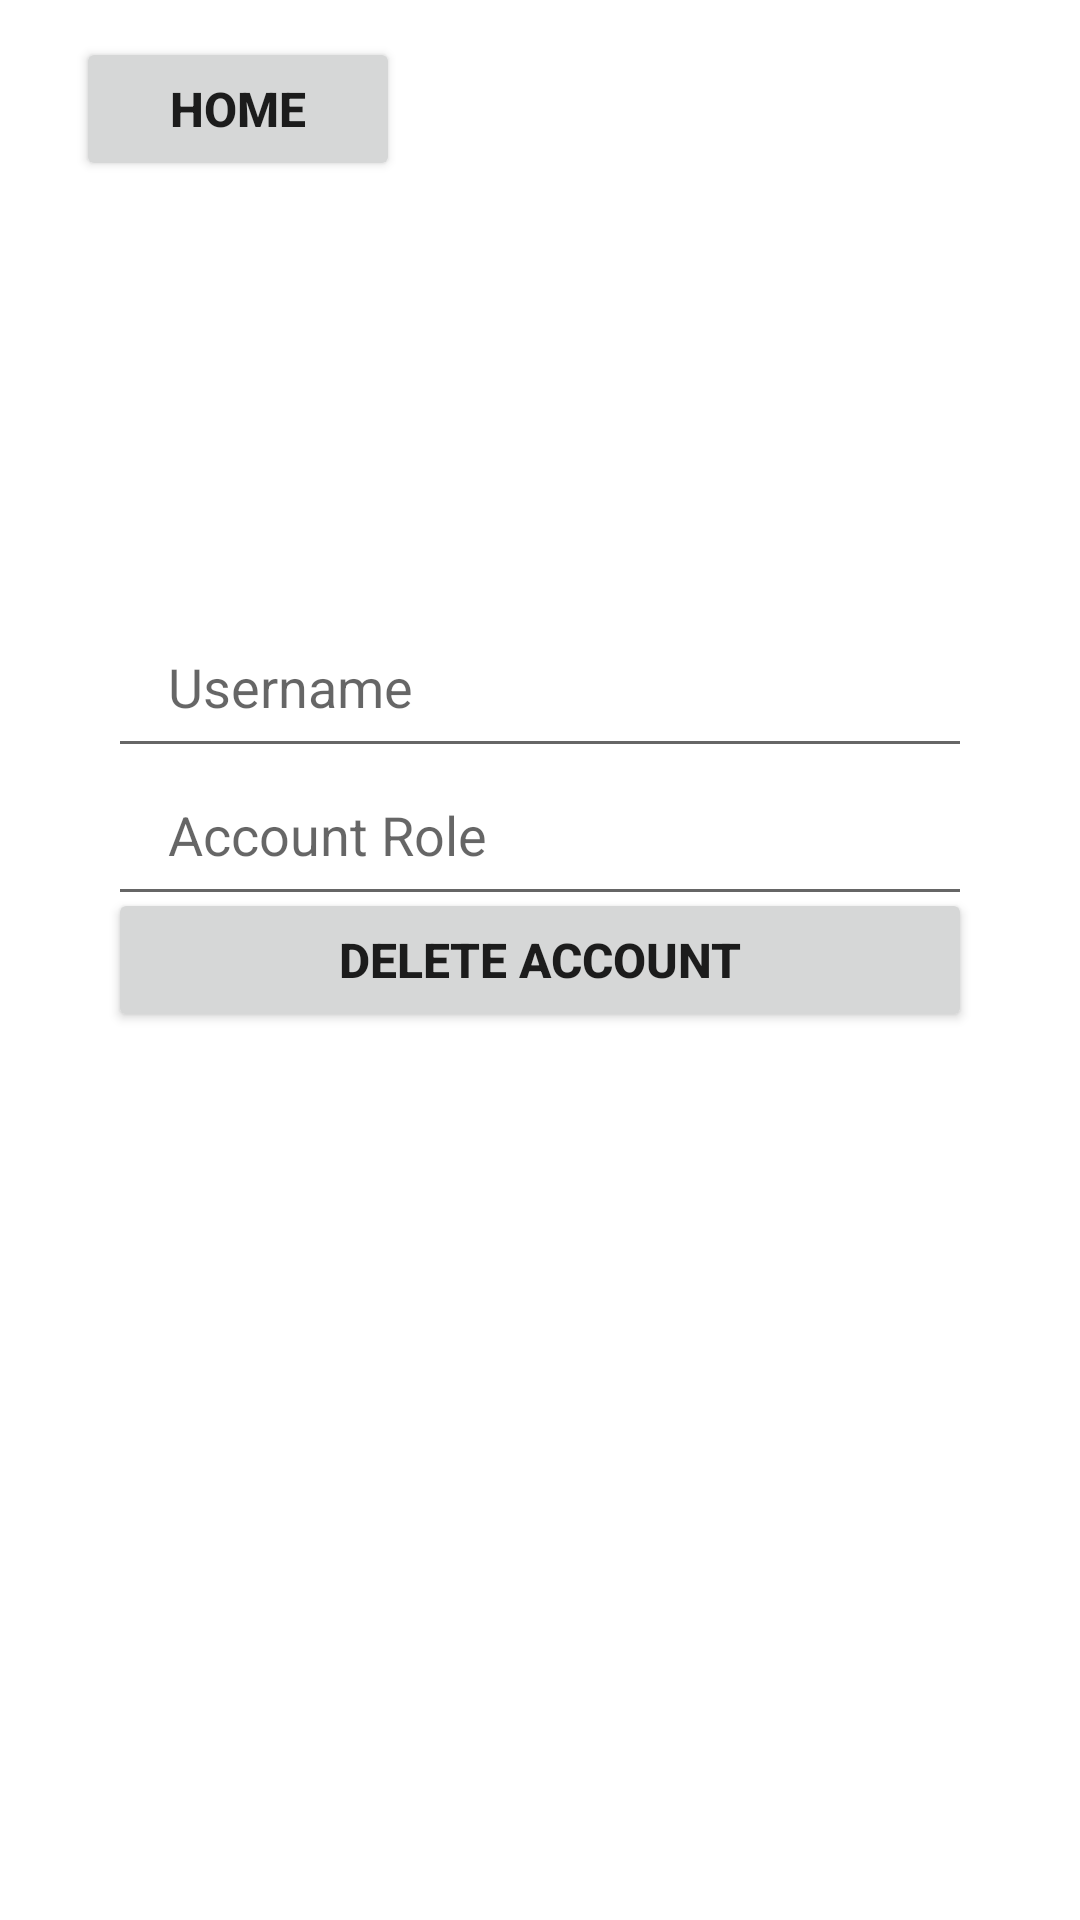

Produce the Android XML layout that renders to this screen, including the resource entries it uses.
<!-- AndroidManifest.xml: application theme Theme.SEG2105Project -->
<!-- res/layout/activity_delete_account.xml -->
<?xml version="1.0" encoding="utf-8"?>
<androidx.constraintlayout.widget.ConstraintLayout xmlns:android="http://schemas.android.com/apk/res/android"
    xmlns:app="http://schemas.android.com/apk/res-auto"
    xmlns:tools="http://schemas.android.com/tools"
    android:layout_width="match_parent"
    android:layout_height="match_parent"
    tools:context=".DeleteAccount">

    <ImageView
        android:id="@+id/imageView"
        android:layout_width="wrap_content"
        android:layout_height="0dp"
        android:scaleType="centerCrop"
        android:src="@drawable/bg"
        app:layout_constraintBottom_toBottomOf="parent"

        app:layout_constraintEnd_toEndOf="parent"
        app:layout_constraintHeight_percent="0.27"
        app:layout_constraintStart_toStartOf="parent"
        app:layout_constraintTop_toTopOf="parent"
        app:layout_constraintVertical_bias="0" />

    <TextView
        android:id="@+id/welcomeMessage"
        android:layout_width="wrap_content"
        android:layout_height="wrap_content"
        android:fontFamily="serif-monospace"
        android:text="DELETE ACCOUNT"
        android:textColor="@color/white"
        android:textSize="25dp"

        android:textStyle="bold"
        app:layout_constraintBottom_toBottomOf="@+id/imageView"
        app:layout_constraintEnd_toEndOf="parent"
        app:layout_constraintStart_toStartOf="parent"
        app:layout_constraintTop_toTopOf="@+id/imageView" />

    <Button
        android:id="@+id/home"
        android:layout_width="0dp"
        android:layout_height="wrap_content"
        android:text="Home"
        app:layout_constraintVertical_bias="0.1"
        app:layout_constraintHorizontal_bias="0.1"
        android:textSize="16sp"
        android:textStyle="bold"
        app:layout_constraintBottom_toBottomOf="@+id/imageView"
        app:layout_constraintEnd_toEndOf="parent"
        app:layout_constraintStart_toStartOf="parent"
        app:layout_constraintTop_toTopOf="@+id/imageView"
        app:layout_constraintWidth_percent="0.3" />

    <EditText
        android:id="@+id/userName"
        android:layout_width="0dp"
        android:layout_height="wrap_content"
        app:layout_constraintWidth_percent="0.8"
        app:layout_constraintVertical_bias="0.35"
        app:layout_constraintHorizontal_bias="0.5"
        android:hint = "Username"
        android:paddingLeft="20dp"
        android:paddingTop="10dp"
        android:paddingBottom="15dp"
        app:layout_constraintBottom_toBottomOf="parent"
        app:layout_constraintEnd_toEndOf="parent"
        app:layout_constraintStart_toStartOf="parent"
        app:layout_constraintTop_toTopOf="parent" />

    <EditText
        android:id="@+id/accountRole"
        android:layout_width="0dp"
        android:layout_height="wrap_content"
        android:hint="Account Role"
        android:paddingLeft="20dp"
        android:paddingTop="10dp"
        android:paddingBottom="15dp"
        app:layout_constraintBottom_toBottomOf="parent"
        app:layout_constraintEnd_toEndOf="parent"
        app:layout_constraintHorizontal_bias="0.5"
        app:layout_constraintStart_toStartOf="parent"
        app:layout_constraintTop_toBottomOf="@+id/userName"
        app:layout_constraintVertical_bias="0"
        app:layout_constraintWidth_percent="0.8" />

    <Button
        android:id="@+id/DeleteAccount"
        android:layout_width="0dp"
        android:layout_height="wrap_content"
        android:text="Delete Account"
        android:textSize="16sp"
        android:textStyle="bold"
        app:layout_constraintBottom_toBottomOf="parent"
        app:layout_constraintEnd_toEndOf="parent"
        app:layout_constraintStart_toStartOf="parent"
        app:layout_constraintTop_toTopOf="parent"
        app:layout_constraintWidth_percent="0.8" />

</androidx.constraintlayout.widget.ConstraintLayout>
<!-- resources referenced by this layout -->
<resources>
  <style name="Theme.SEG2105Project" parent="Theme.MaterialComponents.DayNight.DarkActionBar">
          
          <item name="colorPrimary">@color/teal_700</item>
          <item name="colorPrimaryVariant">@color/purple_700</item>
          <item name="colorOnPrimary">@color/white</item>
          
          <item name="colorSecondary">@color/teal_200</item>
          <item name="colorSecondaryVariant">@color/teal_700</item>
          <item name="colorOnSecondary">@color/black</item>
          
          <item name="android:statusBarColor">?attr/colorPrimaryVariant</item>
          
      </style>
  <!-- not gathered from this repository: default colours our renderer supplied (Android Studio template values) -->
  <color name="purple_700">#FF3700B3</color>
  <color name="teal_200">#FF03DAC5</color>
  <color name="teal_700">#FF018786</color>
  <color name="black">#FF000000</color>
  <color name="white">#FFFFFFFF</color>
</resources>
